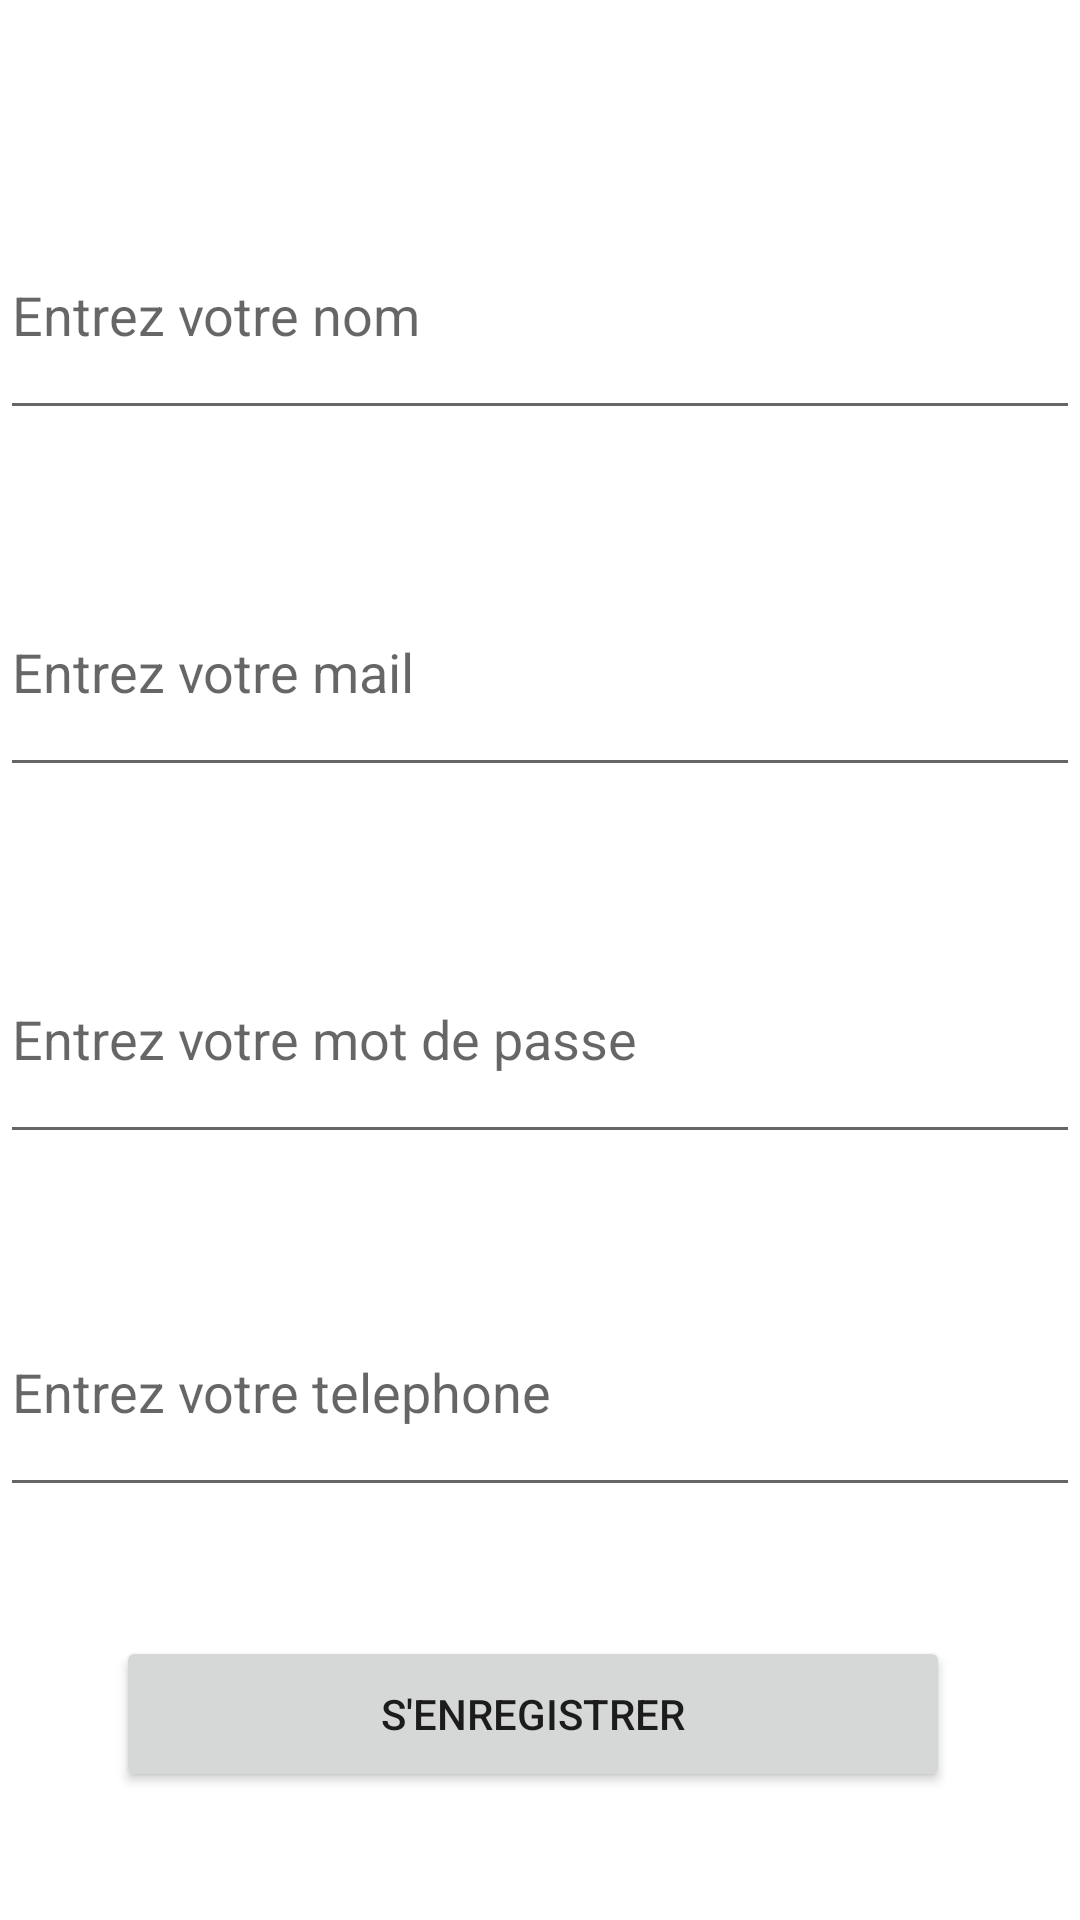

Reconstruct the res/layout file that produces this screen, plus the resources it refers to.
<!-- AndroidManifest.xml: application theme Theme.CabinetJuridique -->
<!-- res/layout/activity_enregistrement.xml -->
<?xml version="1.0" encoding="utf-8"?>
<androidx.constraintlayout.widget.ConstraintLayout xmlns:android="http://schemas.android.com/apk/res/android"
    xmlns:app="http://schemas.android.com/apk/res-auto"
    xmlns:tools="http://schemas.android.com/tools"
    android:layout_width="match_parent"
    android:layout_height="match_parent"
    tools:context=".Enregistrement">

    <EditText
        android:id="@+id/editTextNom"
        android:layout_width="0dp"
        android:layout_height="80dp"
        android:hint="@string/entrez_votre_nom"
        app:layout_constraintBottom_toBottomOf="parent"
        app:layout_constraintEnd_toEndOf="parent"
        app:layout_constraintHorizontal_bias="1.0"
        app:layout_constraintStart_toStartOf="parent"
        app:layout_constraintTop_toTopOf="parent"
        app:layout_constraintVertical_bias="0.113" />

    <EditText
        android:id="@+id/editTextMail"
        android:layout_width="0dp"
        android:layout_height="80dp"
        android:hint="@string/entrez_votre_mail"
        app:layout_constraintBottom_toBottomOf="parent"
        app:layout_constraintEnd_toEndOf="parent"
        app:layout_constraintHorizontal_bias="0.0"
        app:layout_constraintStart_toStartOf="parent"
        app:layout_constraintTop_toBottomOf="@+id/editTextNom"
        app:layout_constraintVertical_bias="0.094" />

    <EditText
        android:id="@+id/editTextMotDePasse"
        android:layout_width="0dp"
        android:layout_height="80dp"
        android:hint="@string/entrez_votre_mot_de_passe"
        app:layout_constraintBottom_toBottomOf="parent"
        app:layout_constraintEnd_toEndOf="parent"
        app:layout_constraintHorizontal_bias="0.0"
        app:layout_constraintStart_toStartOf="parent"
        app:layout_constraintTop_toBottomOf="@+id/editTextMail"
        app:layout_constraintVertical_bias="0.142" />

    <EditText
        android:id="@+id/editTextTelephone"
        android:layout_width="0dp"
        android:layout_height="80dp"
        android:hint="@string/entrez_votre_telephone"
        app:layout_constraintBottom_toBottomOf="parent"
        app:layout_constraintEnd_toEndOf="parent"
        app:layout_constraintHorizontal_bias="0.0"
        app:layout_constraintStart_toStartOf="parent"
        app:layout_constraintTop_toBottomOf="@+id/editTextMotDePasse"
        app:layout_constraintVertical_bias="0.214" />

    <Button
        android:id="@+id/enregistrementButton"
        android:layout_width="278dp"
        android:layout_height="52dp"
        android:text="@string/s_enregistrer"
        app:layout_constraintBottom_toBottomOf="parent"
        app:layout_constraintEnd_toEndOf="parent"
        app:layout_constraintHorizontal_bias="0.473"
        app:layout_constraintStart_toStartOf="parent"
        app:layout_constraintTop_toBottomOf="@+id/editTextTelephone" />

</androidx.constraintlayout.widget.ConstraintLayout>
<!-- resources referenced by this layout -->
<resources>
  <string name="entrez_votre_mail">Entrez votre mail</string>
  <string name="entrez_votre_mot_de_passe">Entrez votre mot de passe</string>
  <string name="entrez_votre_nom">Entrez votre nom</string>
  <string name="entrez_votre_telephone">Entrez votre telephone</string>
  <string name="s_enregistrer">S\'enregistrer</string>
  <style name="Theme.CabinetJuridique" parent="Theme.MaterialComponents.DayNight.DarkActionBar">
          
          <item name="colorPrimary">@color/beige</item>
          <item name="colorPrimaryVariant">@color/beige</item>
          <item name="colorOnPrimary">@color/white</item>
          
          <item name="colorSecondary">@color/teal_200</item>
          <item name="colorSecondaryVariant">@color/teal_700</item>
          <item name="colorOnSecondary">@color/black</item>
          
          <item name="android:statusBarColor">?attr/colorPrimaryVariant</item>
          
      </style>
  <color name="beige">#DEB887</color>
  <color name="white">#FFFFFFFF</color>
  <color name="teal_200">#FF03DAC5</color>
  <color name="teal_700">#FF018786</color>
  <color name="black">#FF000000</color>
</resources>
